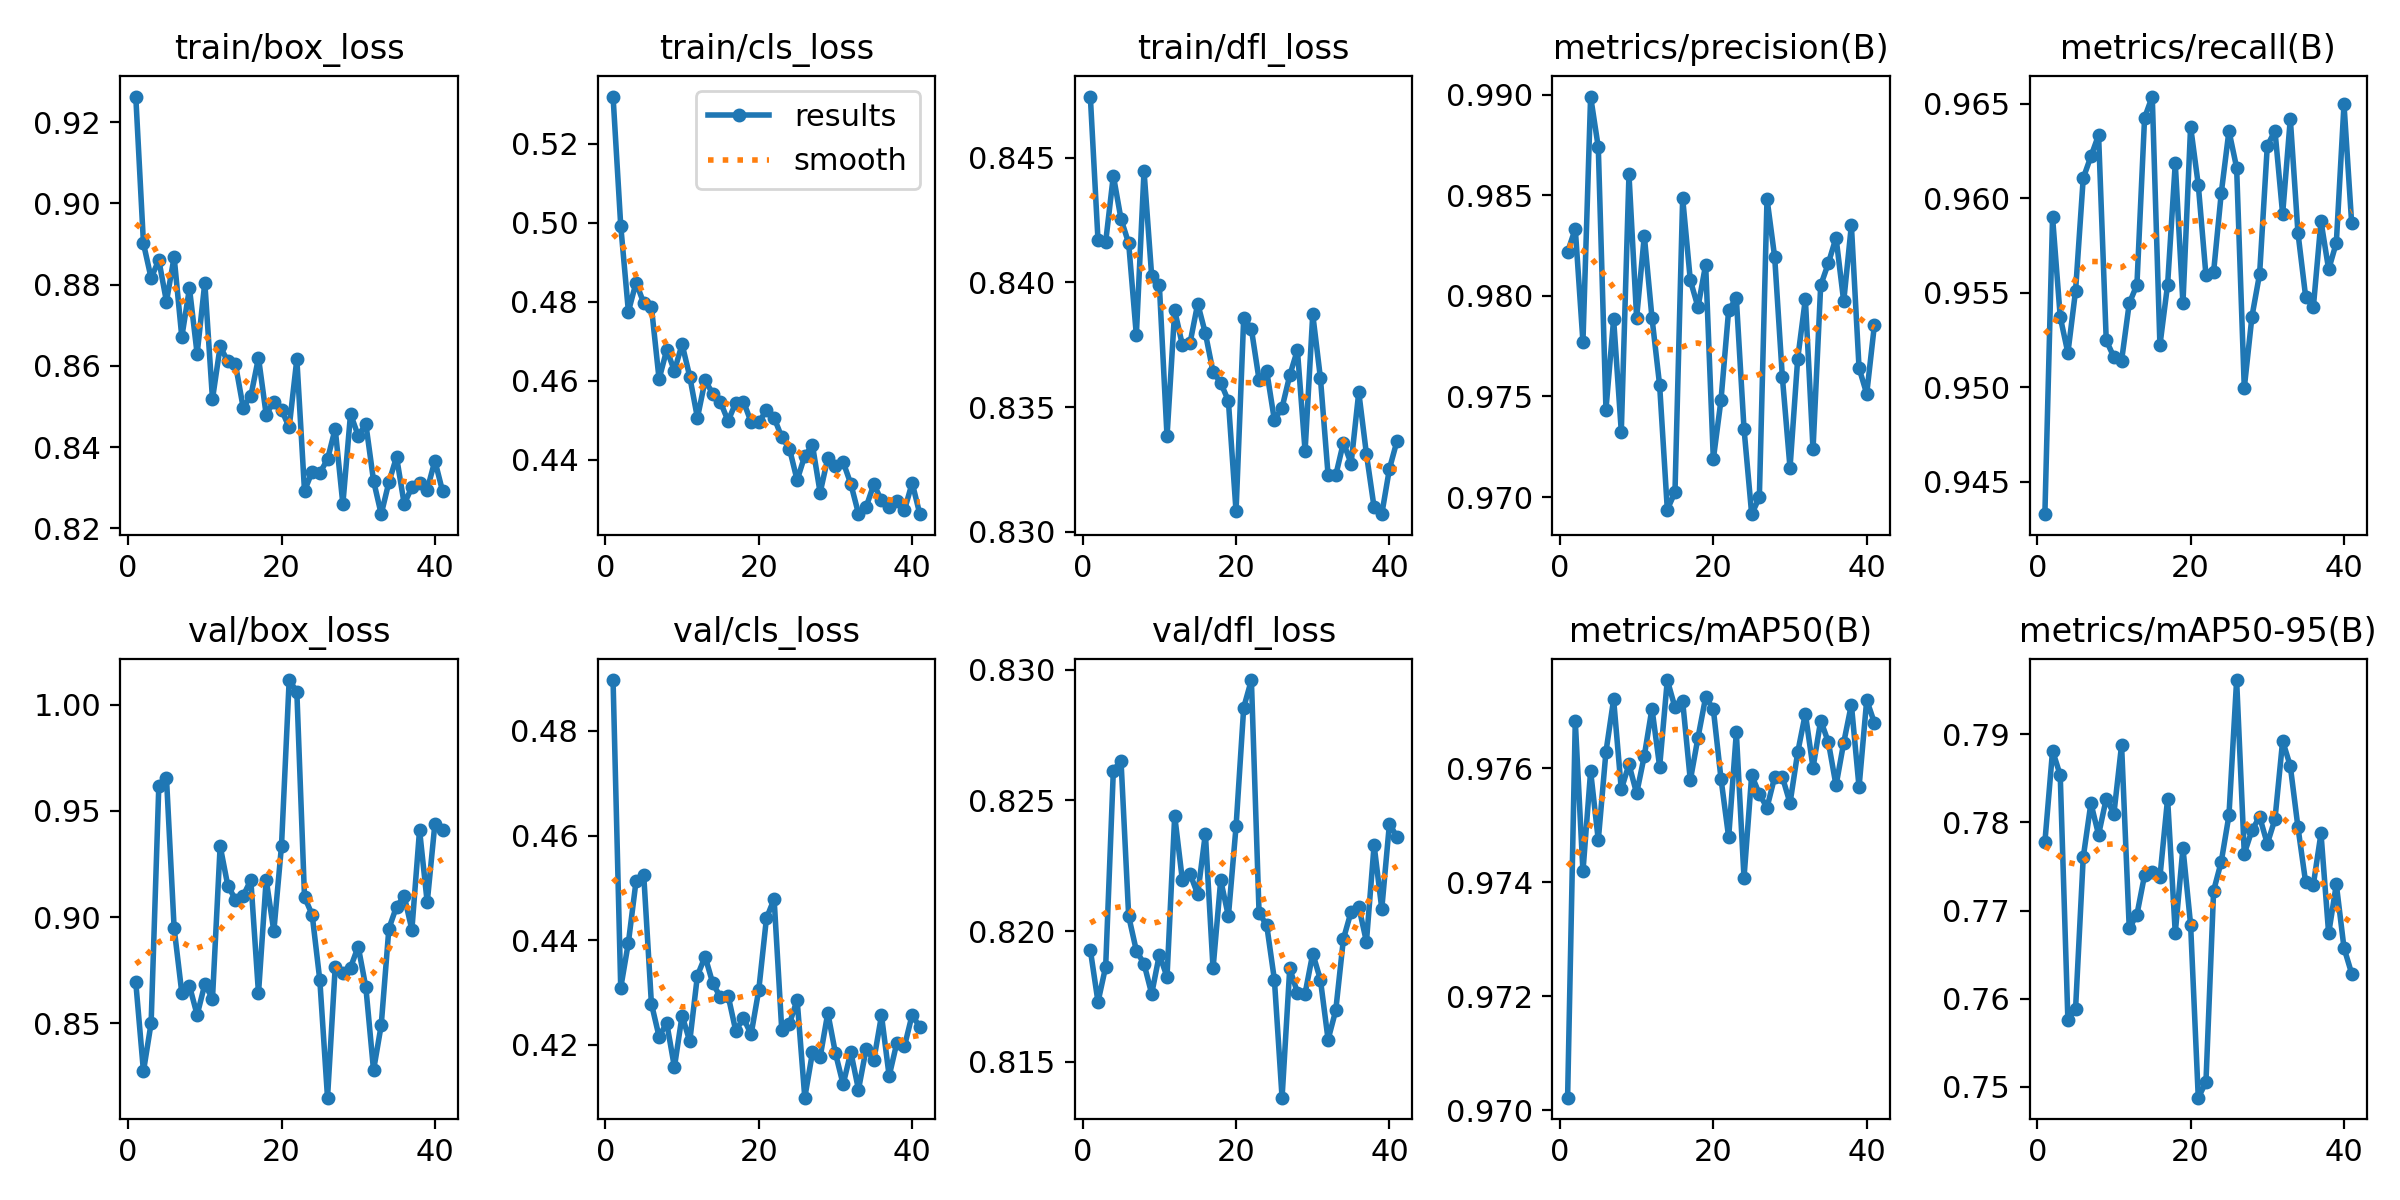

The data file committed next to this chart (first rows):
epoch, time, train/box_loss, train/cls_loss, train/dfl_loss, metrics/precision(B), metrics/recall(B), metrics/mAP50(B), metrics/mAP50-95(B), val/box_loss, val/cls_loss, val/dfl_loss, lr/pg0, lr/pg1, lr/pg2
1, 31.64, 0.9263, 0.532, 0.8475, 0.9822, 0.9433, 0.9702, 0.7778, 0.8693, 0.4897, 0.8193, 0.06765, 0.0003268, 0.0003268
2, 64, 0.8901, 0.4993, 0.8417, 0.9833, 0.959, 0.9768, 0.7881, 0.8275, 0.4309, 0.8173, 0.03463, 0.0006471, 0.0006471
3, 96.3, 0.8816, 0.4775, 0.8416, 0.9777, 0.9537, 0.9742, 0.7854, 0.8501, 0.4395, 0.8186, 0.001608, 0.0009541, 0.0009541
4, 128.5, 0.8861, 0.4849, 0.8443, 0.9899, 0.9518, 0.9759, 0.7575, 0.9615, 0.4513, 0.8261, 0.0009406, 0.0009406, 0.0009406
5, 161.1, 0.8758, 0.4797, 0.8425, 0.9874, 0.9551, 0.9747, 0.7589, 0.9656, 0.4524, 0.8265, 0.0009208, 0.0009208, 0.0009208
6, 194.1, 0.8868, 0.4788, 0.8416, 0.9744, 0.9611, 0.9763, 0.776, 0.8949, 0.4279, 0.8206, 0.000901, 0.000901, 0.000901
7, 227.2, 0.8671, 0.4604, 0.8379, 0.9788, 0.9622, 0.9772, 0.7822, 0.8644, 0.4215, 0.8193, 0.0008812, 0.0008812, 0.0008812
8, 260.5, 0.8791, 0.4678, 0.8445, 0.9732, 0.9633, 0.9756, 0.7786, 0.8677, 0.4242, 0.8187, 0.0008614, 0.0008614, 0.0008614
9, 294.1, 0.8629, 0.4625, 0.8403, 0.986, 0.9525, 0.9761, 0.7827, 0.854, 0.4157, 0.8176, 0.0008416, 0.0008416, 0.0008416
10, 327.7, 0.8805, 0.4693, 0.8399, 0.9789, 0.9516, 0.9756, 0.781, 0.8684, 0.4256, 0.8191, 0.0008218, 0.0008218, 0.0008218
11, 361.2, 0.8518, 0.4611, 0.8338, 0.983, 0.9514, 0.9762, 0.7888, 0.8616, 0.4206, 0.8183, 0.000802, 0.000802, 0.000802
12, 396, 0.8648, 0.4506, 0.8389, 0.9789, 0.9544, 0.977, 0.768, 0.9335, 0.4332, 0.8244, 0.0007822, 0.0007822, 0.0007822
13, 429.4, 0.8611, 0.4601, 0.8375, 0.9756, 0.9554, 0.976, 0.7695, 0.9148, 0.4369, 0.8219, 0.0007624, 0.0007624, 0.0007624
14, 463, 0.8604, 0.4567, 0.8376, 0.9694, 0.9643, 0.9776, 0.774, 0.9083, 0.4317, 0.8222, 0.0007426, 0.0007426, 0.0007426
15, 496.7, 0.8497, 0.4546, 0.8391, 0.9702, 0.9654, 0.9771, 0.7743, 0.91, 0.4291, 0.8214, 0.0007228, 0.0007228, 0.0007228
16, 530.4, 0.8525, 0.4498, 0.838, 0.9849, 0.9522, 0.9772, 0.7738, 0.9175, 0.4294, 0.8237, 0.000703, 0.000703, 0.000703
17, 565.5, 0.862, 0.4545, 0.8364, 0.9808, 0.9554, 0.9758, 0.7827, 0.8641, 0.4226, 0.8186, 0.0006832, 0.0006832, 0.0006832
18, 599.1, 0.848, 0.4547, 0.836, 0.9794, 0.9618, 0.9765, 0.7675, 0.9177, 0.4251, 0.8219, 0.0006634, 0.0006634, 0.0006634
19, 632.8, 0.8512, 0.4496, 0.8353, 0.9816, 0.9544, 0.9772, 0.7771, 0.8934, 0.422, 0.8206, 0.0006436, 0.0006436, 0.0006436
20, 666.5, 0.8492, 0.4494, 0.8308, 0.9719, 0.9638, 0.977, 0.7684, 0.9336, 0.4305, 0.824, 0.0006238, 0.0006238, 0.0006238
21, 700.3, 0.8448, 0.4526, 0.8386, 0.9748, 0.9607, 0.9758, 0.7488, 1.012, 0.4442, 0.8286, 0.000604, 0.000604, 0.000604
22, 734.2, 0.8617, 0.4506, 0.8381, 0.9793, 0.9559, 0.9748, 0.7505, 1.006, 0.4478, 0.8296, 0.0005842, 0.0005842, 0.0005842
23, 767.9, 0.8292, 0.4457, 0.8361, 0.9799, 0.9561, 0.9766, 0.7722, 0.9095, 0.4227, 0.8207, 0.0005644, 0.0005644, 0.0005644
24, 801.6, 0.8339, 0.4428, 0.8364, 0.9734, 0.9603, 0.9741, 0.7756, 0.9011, 0.424, 0.8202, 0.0005446, 0.0005446, 0.0005446
25, 835.4, 0.8336, 0.4348, 0.8345, 0.9691, 0.9636, 0.9759, 0.7808, 0.8702, 0.4286, 0.8181, 0.0005248, 0.0005248, 0.0005248
26, 869.3, 0.837, 0.441, 0.835, 0.97, 0.9616, 0.9756, 0.7962, 0.815, 0.4099, 0.8136, 0.000505, 0.000505, 0.000505
27, 903.3, 0.8445, 0.4437, 0.8363, 0.9848, 0.95, 0.9753, 0.7764, 0.8764, 0.4185, 0.8186, 0.0004852, 0.0004852, 0.0004852
28, 937.1, 0.826, 0.4316, 0.8373, 0.9819, 0.9537, 0.9758, 0.7791, 0.8735, 0.4176, 0.8176, 0.0004654, 0.0004654, 0.0004654
29, 971.1, 0.8482, 0.4404, 0.8332, 0.976, 0.956, 0.9758, 0.7806, 0.8763, 0.4261, 0.8176, 0.0004456, 0.0004456, 0.0004456
30, 1005, 0.8428, 0.4384, 0.8387, 0.9715, 0.9628, 0.9754, 0.7776, 0.8862, 0.4183, 0.8191, 0.0004258, 0.0004258, 0.0004258
31, 1039, 0.8457, 0.4394, 0.8362, 0.9769, 0.9636, 0.9763, 0.7804, 0.8669, 0.4124, 0.8181, 0.000406, 0.000406, 0.000406
32, 1073, 0.8317, 0.4339, 0.8323, 0.9798, 0.9592, 0.977, 0.7893, 0.8279, 0.4186, 0.8158, 0.0003862, 0.0003862, 0.0003862
33, 1108, 0.8235, 0.4263, 0.8323, 0.9724, 0.9642, 0.976, 0.7864, 0.8491, 0.4114, 0.817, 0.0003664, 0.0003664, 0.0003664
34, 1141, 0.8313, 0.428, 0.8336, 0.9805, 0.9582, 0.9768, 0.7794, 0.8946, 0.4192, 0.8197, 0.0003466, 0.0003466, 0.0003466
35, 1175, 0.8376, 0.4338, 0.8327, 0.9816, 0.9548, 0.9765, 0.7732, 0.905, 0.417, 0.8207, 0.0003268, 0.0003268, 0.0003268
36, 1210, 0.826, 0.4297, 0.8356, 0.9829, 0.9542, 0.9757, 0.7729, 0.9099, 0.4256, 0.8209, 0.000307, 0.000307, 0.000307
37, 1244, 0.8302, 0.4281, 0.8331, 0.9797, 0.9588, 0.9765, 0.7788, 0.8941, 0.414, 0.8196, 0.0002872, 0.0002872, 0.0002872
38, 1278, 0.8313, 0.4296, 0.831, 0.9835, 0.9562, 0.9771, 0.7674, 0.941, 0.4204, 0.8233, 0.0002674, 0.0002674, 0.0002674
39, 1312, 0.8295, 0.4272, 0.8307, 0.9764, 0.9576, 0.9757, 0.773, 0.9069, 0.4197, 0.8208, 0.0002476, 0.0002476, 0.0002476
40, 1346, 0.8367, 0.4341, 0.8325, 0.9751, 0.965, 0.9772, 0.7658, 0.9439, 0.4257, 0.8241, 0.0002278, 0.0002278, 0.0002278
41, 1380, 0.8291, 0.4262, 0.8337, 0.9785, 0.9587, 0.9768, 0.7629, 0.9409, 0.4233, 0.8236, 0.000208, 0.000208, 0.000208
